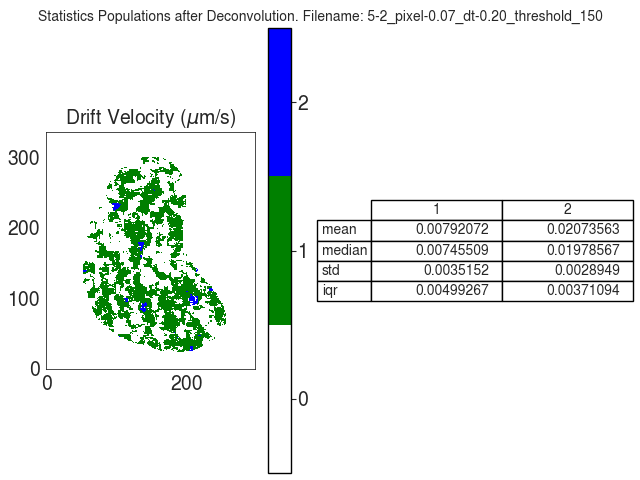

Data behind this chart, as committed beside it:
V
, 1, 2
mean, 0.007921, 0.02074
median, 0.007455, 0.01979
std, 0.003515, 0.002895
iqr, 0.004993, 0.003711
